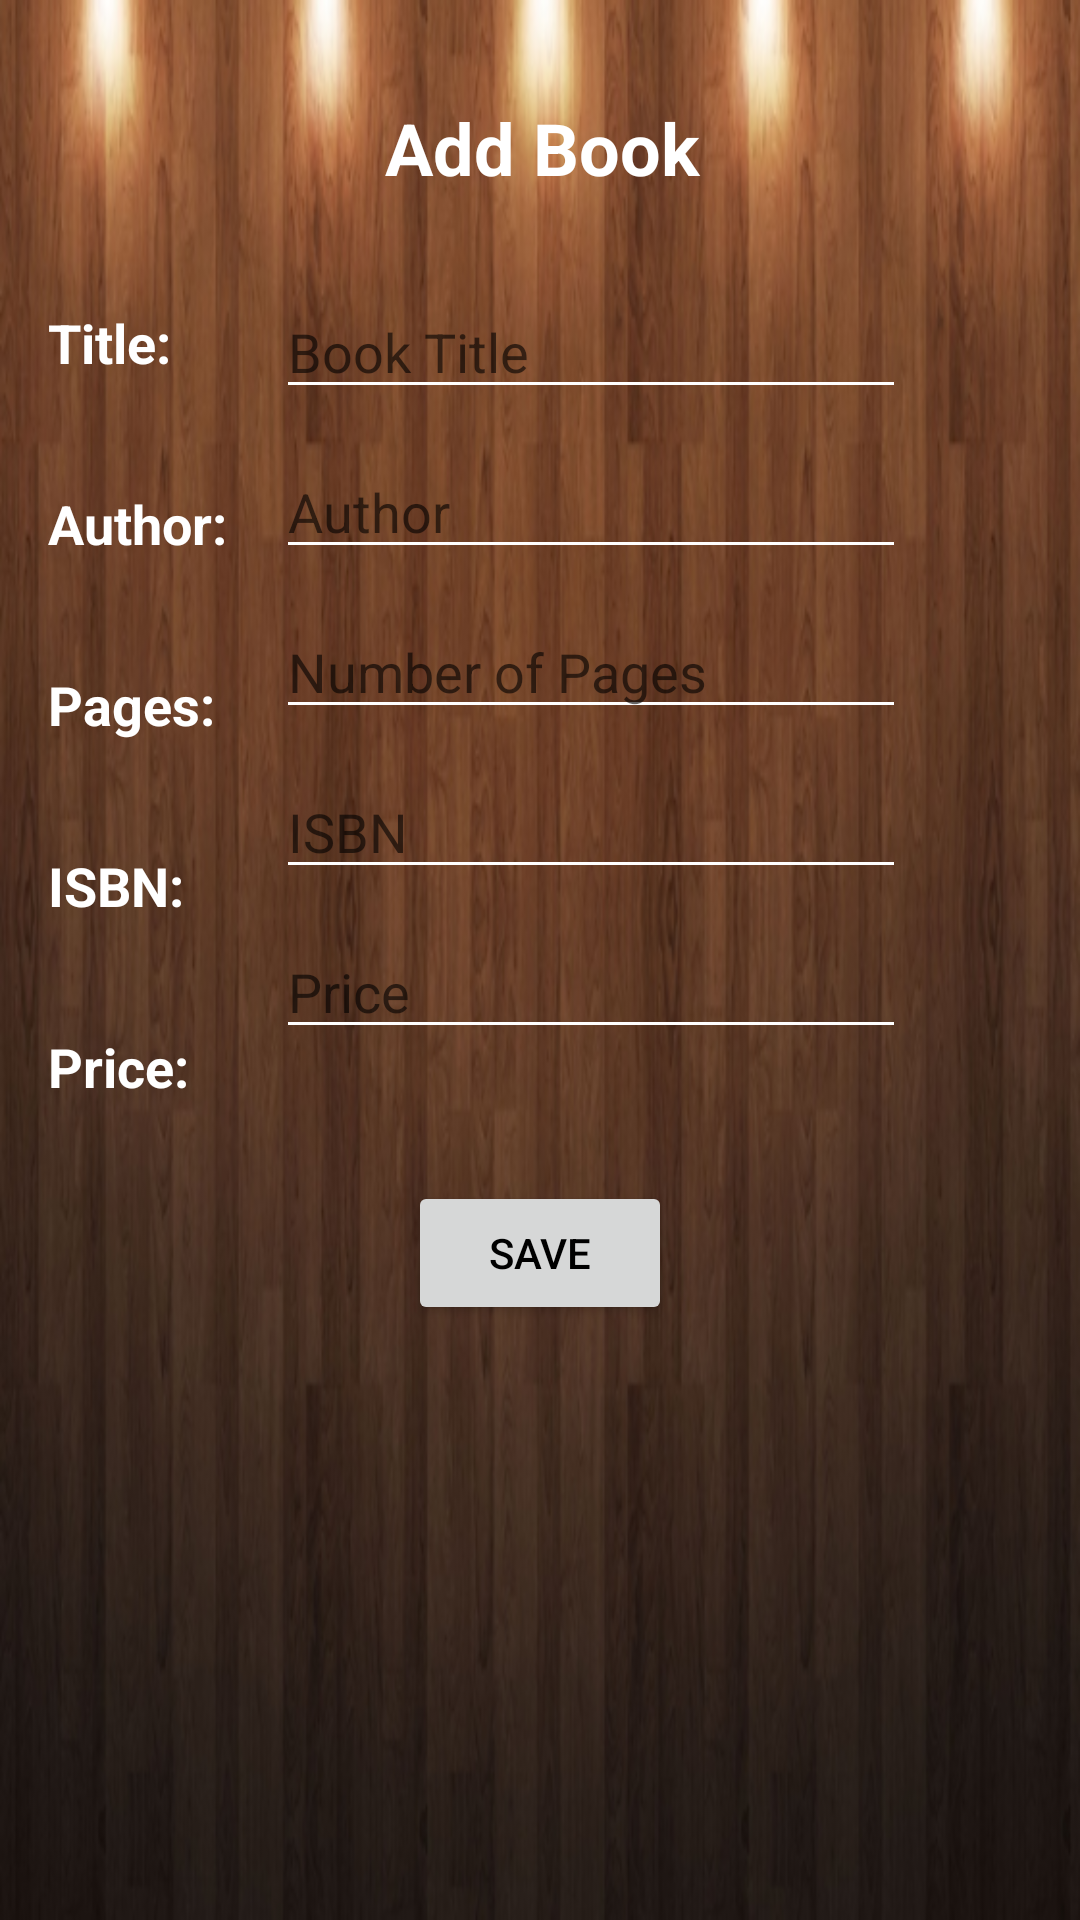

Reconstruct the res/layout file that produces this screen, plus the resources it refers to.
<!-- AndroidManifest.xml: application theme AppTheme -->
<!-- res/layout/activity_book_editor.xml -->
<?xml version="1.0" encoding="utf-8"?>
<android.support.constraint.ConstraintLayout xmlns:android="http://schemas.android.com/apk/res/android"
    xmlns:app="http://schemas.android.com/apk/res-auto"
    xmlns:tools="http://schemas.android.com/tools"
    android:layout_width="match_parent"
    android:layout_height="match_parent"
    tools:context=".BookEditor">

    <EditText
        android:id="@+id/bookPriceEditing"
        android:layout_width="wrap_content"
        android:layout_height="wrap_content"
        android:layout_marginStart="11dp"
        android:layout_marginTop="12dp"
        android:ems="10"
        android:hint="Price"
        android:inputType="number"
        app:layout_constraintStart_toEndOf="@+id/bookPriceLabel"
        app:layout_constraintTop_toBottomOf="@+id/bookIsbnEditing" />

    <TextView
        android:id="@+id/bookPriceLabel"
        android:layout_width="65dp"
        android:layout_height="wrap_content"
        android:layout_marginStart="16dp"
        android:layout_marginTop="36dp"
        android:text="Price:"
        android:textSize="18sp"
        android:textStyle="bold"
        app:layout_constraintStart_toStartOf="parent"
        app:layout_constraintTop_toBottomOf="@+id/bookIsbnLabel" />

    <EditText
        android:id="@+id/bookIsbnEditing"
        android:layout_width="wrap_content"
        android:layout_height="wrap_content"
        android:layout_marginStart="11dp"
        android:layout_marginTop="12dp"
        android:ems="10"
        android:hint="ISBN"
        android:inputType="number"
        app:layout_constraintStart_toEndOf="@+id/bookIsbnLabel"
        app:layout_constraintTop_toBottomOf="@+id/bookNumberPagesEditing" />

    <TextView
        android:id="@+id/bookNumPagesLabel"
        android:layout_width="65dp"
        android:layout_height="wrap_content"
        android:layout_marginStart="16dp"
        android:layout_marginTop="36dp"
        android:text="Pages:"
        android:textSize="18sp"
        android:textStyle="bold"
        app:layout_constraintStart_toStartOf="parent"
        app:layout_constraintTop_toBottomOf="@+id/bookAuthorLabel" />

    <TextView
        android:id="@+id/bookIsbnLabel"
        android:layout_width="65dp"
        android:layout_height="wrap_content"
        android:layout_marginStart="16dp"
        android:layout_marginTop="36dp"
        android:text="ISBN:"
        android:textSize="18sp"
        android:textStyle="bold"
        app:layout_constraintStart_toStartOf="parent"
        app:layout_constraintTop_toBottomOf="@+id/bookNumPagesLabel" />

    <EditText
        android:id="@+id/bookNumberPagesEditing"
        android:layout_width="wrap_content"
        android:layout_height="wrap_content"
        android:layout_marginStart="11dp"
        android:layout_marginTop="12dp"
        android:ems="10"
        android:hint="Number of Pages"
        android:inputType="number"
        app:layout_constraintStart_toEndOf="@+id/bookNumPagesLabel"
        app:layout_constraintTop_toBottomOf="@+id/bookAuthorEditing" />

    <EditText
        android:id="@+id/bookAuthorEditing"
        android:layout_width="wrap_content"
        android:layout_height="wrap_content"
        android:layout_marginStart="11dp"
        android:layout_marginTop="12dp"
        android:ems="10"
        android:hint="Author"
        android:inputType="textPersonName"
        app:layout_constraintStart_toEndOf="@+id/bookAuthorLabel"
        app:layout_constraintTop_toBottomOf="@+id/bookTitleEditing" />

    <TextView
        android:id="@+id/bookAuthorLabel"
        android:layout_width="65dp"
        android:layout_height="wrap_content"
        android:layout_marginStart="16dp"
        android:layout_marginTop="36dp"
        android:text="Author:"
        android:textSize="18sp"
        android:textStyle="bold"
        app:layout_constraintStart_toStartOf="parent"
        app:layout_constraintTop_toBottomOf="@+id/bookTitleLabel" />

    <TextView
        android:id="@+id/bookEditorTitle"
        android:layout_width="222dp"
        android:layout_height="43dp"
        android:layout_marginStart="95dp"
        android:layout_marginTop="33dp"
        android:layout_marginEnd="94dp"
        android:text="Add Book"
        android:textAlignment="center"
        android:textSize="24sp"
        android:textStyle="bold"
        app:layout_constraintEnd_toEndOf="parent"
        app:layout_constraintStart_toStartOf="parent"
        app:layout_constraintTop_toTopOf="parent" />

    <TextView
        android:id="@+id/bookTitleLabel"
        android:layout_width="65dp"
        android:layout_height="wrap_content"
        android:layout_marginStart="16dp"
        android:layout_marginTop="102dp"
        android:text="Title:"
        android:textSize="18sp"
        android:textStyle="bold"
        app:layout_constraintStart_toStartOf="parent"
        app:layout_constraintTop_toTopOf="parent" />

    <EditText
        android:id="@+id/bookTitleEditing"
        android:layout_width="wrap_content"
        android:layout_height="wrap_content"
        android:layout_marginStart="11dp"
        android:layout_marginTop="19dp"
        android:ems="10"
        android:hint="Book Title"
        android:inputType="textPersonName"
        app:layout_constraintStart_toEndOf="@+id/bookTitleLabel"
        app:layout_constraintTop_toBottomOf="@+id/bookEditorTitle" />

    <Button
        android:id="@+id/bookSaveBtn"
        android:layout_width="wrap_content"
        android:layout_height="wrap_content"
        android:layout_marginStart="161dp"
        android:layout_marginTop="44dp"
        android:layout_marginEnd="161dp"
        android:text="Save"
        app:layout_constraintEnd_toEndOf="parent"
        app:layout_constraintStart_toStartOf="parent"
        app:layout_constraintTop_toBottomOf="@+id/bookPriceEditing" />
</android.support.constraint.ConstraintLayout>
<!-- resources referenced by this layout -->
<resources>
  <style name="AppTheme" parent="Theme.AppCompat.Light.DarkActionBar">
          
          <item name="colorPrimary">#3f2a14</item>       
          <item name="colorPrimaryDark">@android:color/transparent</item>       
          <item name="colorAccent">@color/colorAccent</item>
  
          <item name="android:editTextColor">#ffff</item>
          <item name="android:textColorPrimary">#000</item> 
          <item name="android:textColorSecondary">#ffff</item> 
          <item name="android:textColorTertiary">#ffffff</item> 
          <item name="android:textColorPrimaryInverse">#cec7</item>
          <item name="android:textColorSecondaryInverse">#ff18</item>
          <item name="android:textColorTertiaryInverse">#df47747f</item>
          <item name="android:windowBackground">@mipmap/background2</item>
  
      </style>
  <!-- not gathered from this repository: default colours our renderer supplied (Android Studio template values) -->
  <color name="colorAccent">#FF03DAC5</color>
</resources>
